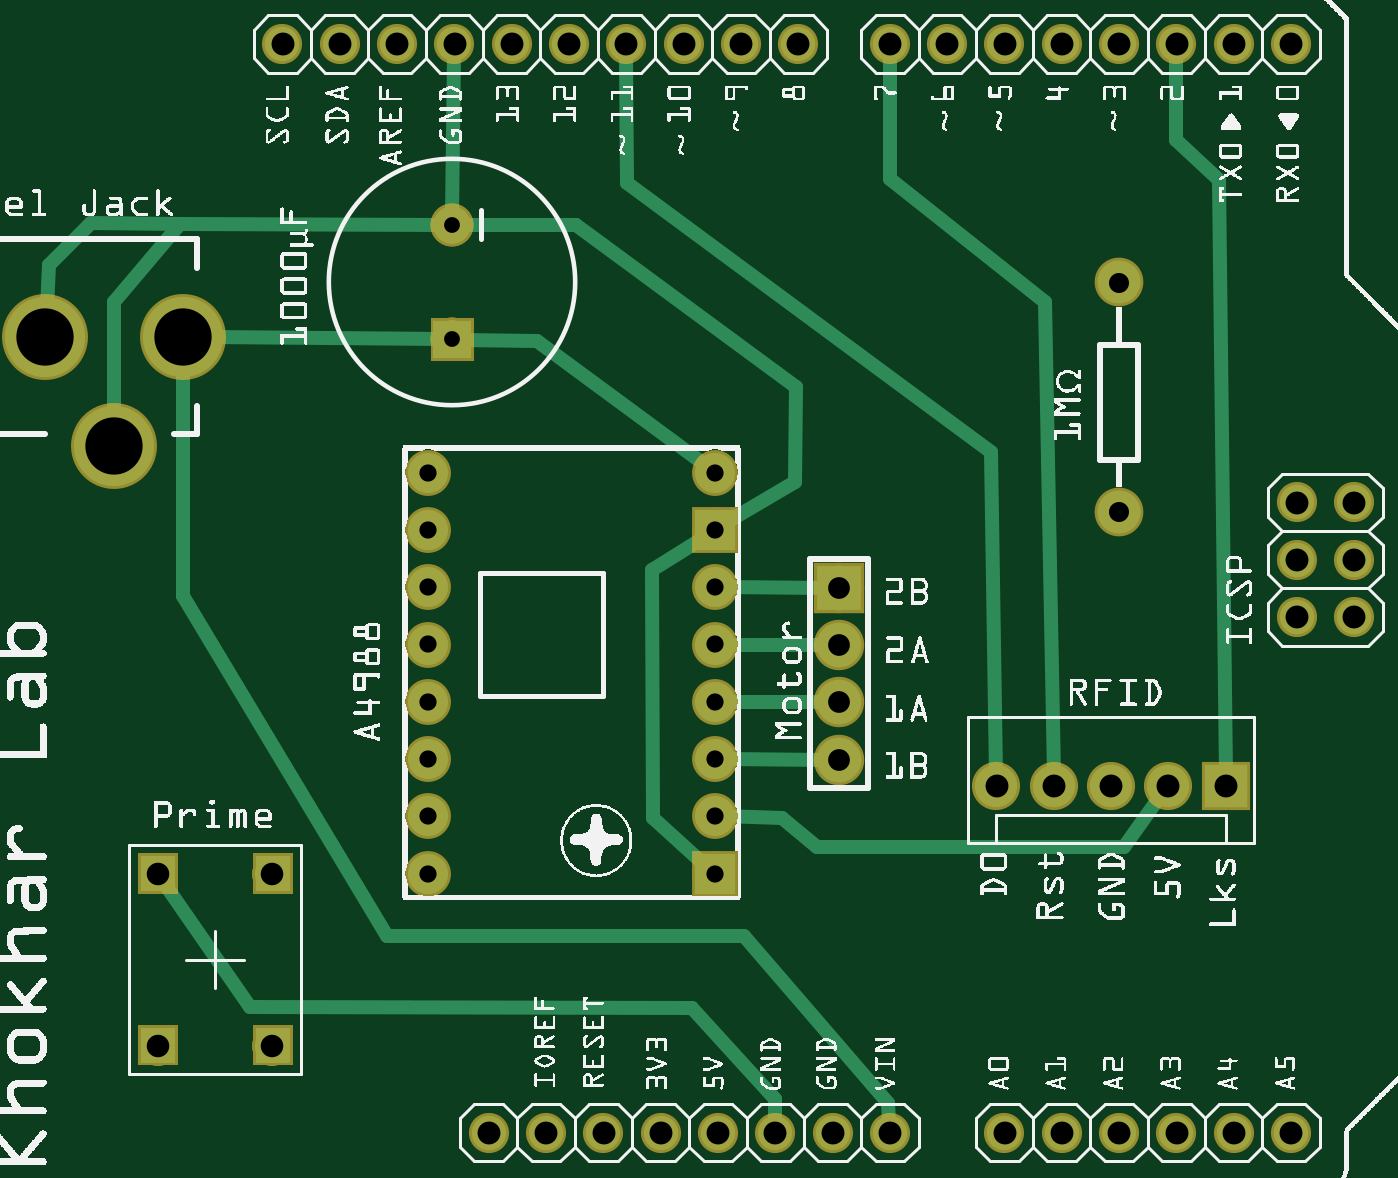
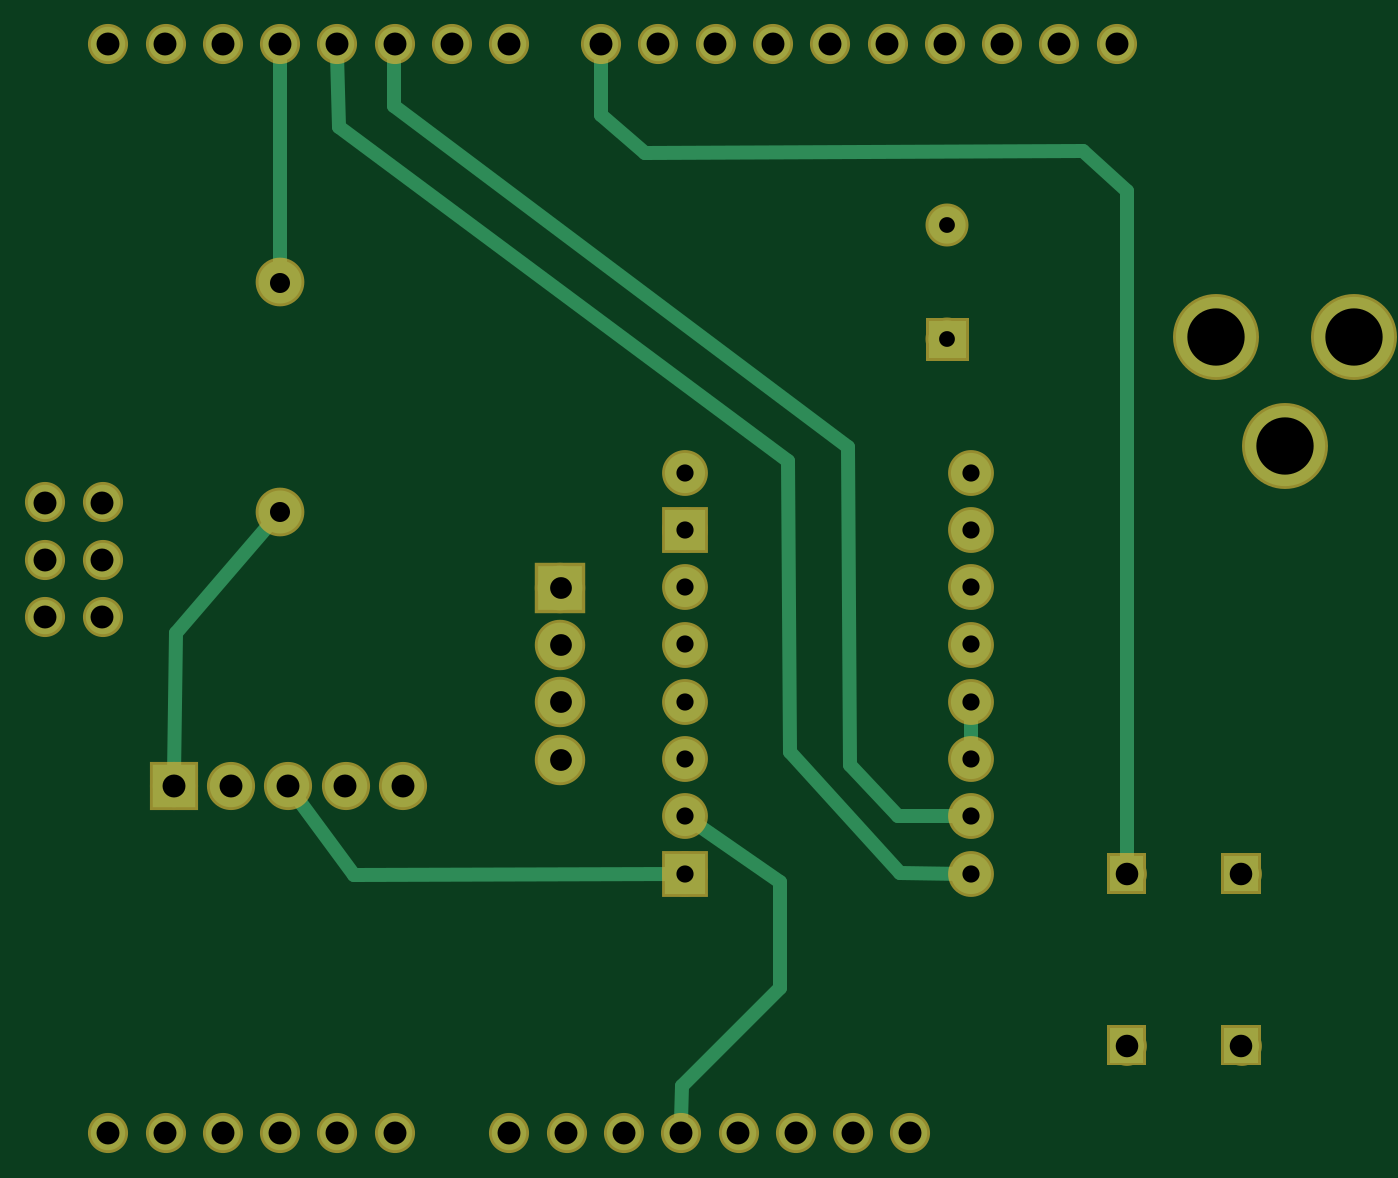
Circuit board: 6 layer files. Board 58.0 x 48.3 mm.
- bottom_copper: FARESHARE PCB 2.0_copperBottom.gbl (15685 bytes)
- top_copper: FARESHARE PCB 2.0_copperTop.gtl (16375 bytes)
- drill: FARESHARE PCB 2.0_drill.txt (1332 bytes)
- bottom_mask: FARESHARE PCB 2.0_maskBottom.gbs (14869 bytes)
- top_mask: FARESHARE PCB 2.0_maskTop.gts (14951 bytes)
- top_silk: FARESHARE PCB 2.0_silkTop.gto (428473 bytes)

=== bottom_copper: FARESHARE PCB 2.0_copperBottom.gbl (15685 bytes, source omitted) ===
=== top_copper: FARESHARE PCB 2.0_copperTop.gtl (16375 bytes, source omitted) ===
=== drill: FARESHARE PCB 2.0_drill.txt ===
; NON-PLATED HOLES START AT T1
; THROUGH (PLATED) HOLES START AT T100
M48
INCH
T100C0.040000
T101C0.100000
T102C0.027559
T103C0.039370
T104C0.030000
T105C0.038000
T106C0.035000
%
T100
X022094Y019996
X015093Y000996
X018093Y000996
X012093Y000997
X016093Y000996
X023951Y007051
X011493Y019996
X009493Y019996
X026193Y011996
X020093Y000996
X024093Y000996
X026193Y010996
X022094Y000996
X026193Y009996
X023093Y000996
X025193Y010996
X010493Y019996
X014093Y000996
X011094Y000997
X015493Y019996
X012493Y019996
X020951Y007051
X022951Y007051
X008493Y019996
X021951Y007051
X025093Y019996
X020093Y019996
X023093Y019996
X018093Y019996
X019951Y007051
X013094Y000996
X016494Y019996
X017094Y000996
X025093Y000996
X025193Y011996
X013493Y019996
X021093Y000996
X014494Y019996
X024093Y019996
X021093Y019996
X007493Y019996
X025193Y009996
X019093Y019996
T101
X004551Y012992
X003351Y014892
X005751Y014892
T102
X010450Y014846
X010450Y016846
T103
X005314Y005522
X005314Y002522
X007314Y002522
X007314Y005522
T104
X010034Y006522
X015034Y011522
X010034Y012522
X010034Y007522
X010034Y008522
X015034Y012522
X010034Y011522
X015034Y006522
X015034Y007522
X015034Y005522
X015034Y009522
X015034Y010522
X010034Y010522
X015034Y008522
X010034Y009522
X010034Y005522
T105
X017198Y007512
X017198Y008512
X017198Y009512
X017198Y010512
T106
X022089Y015838
X022089Y011838
T00
M30

=== bottom_mask: FARESHARE PCB 2.0_maskBottom.gbs (14869 bytes, source omitted) ===
=== top_mask: FARESHARE PCB 2.0_maskTop.gts (14951 bytes, source omitted) ===
=== top_silk: FARESHARE PCB 2.0_silkTop.gto (428473 bytes, source omitted) ===
